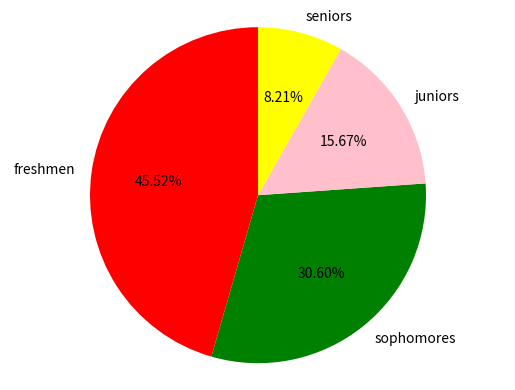

Reproduce this figure in Python.
import matplotlib.pyplot as plot
# set up your lists
numlist = [18.3, 12.3, 6.3, 3.3]
namelist = ['freshmen', 'sophomores', 'juniors', 'seniors']
colorlist = ['red', 'green', 'pink', 'yellow' ]
explodelist = [0.0, 0.0, 0.0, 0.0]
# make the pie chart
plot.pie(numlist, labels=namelist, autopct='%.2f%%', colors=colorlist,
    	explode = explodelist, startangle = 90)
plot.axis('equal')
plot.savefig('CS162piechart.png')
